Run: headless pygame with SDL's dummy video driver; simulated clock (each Clock.tick advances the game by its frame time, no real sleeping); random seed 0; keys injected as events and as key.get_pressed() state; no mouse input.
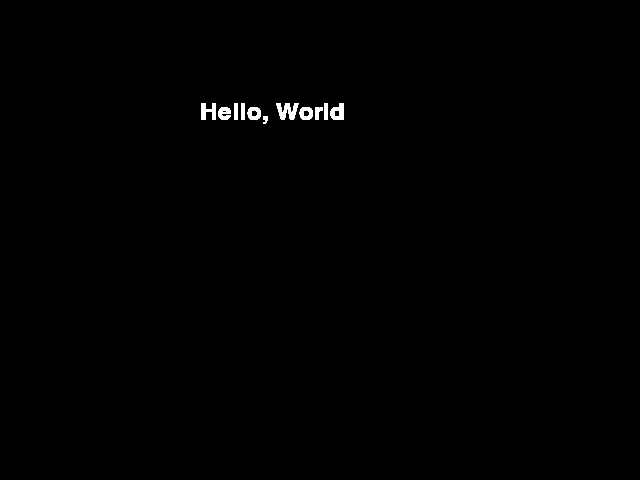
Frame 1 of 4 · flips 1–60 · no input
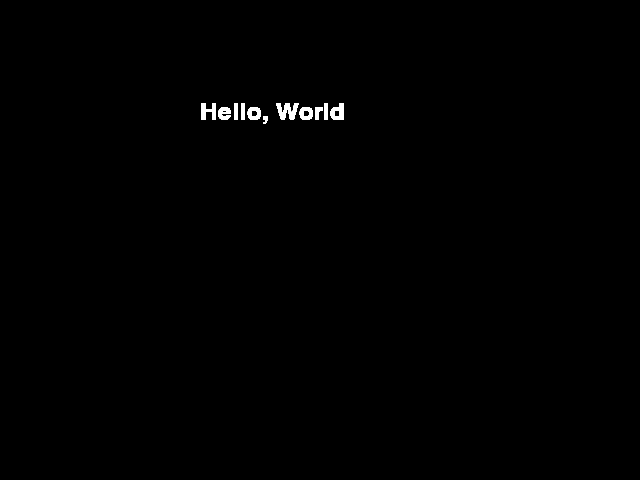
Frame 2 of 4 · flips 61–180 · tapped SPACE, RETURN · held RIGHT (→), D
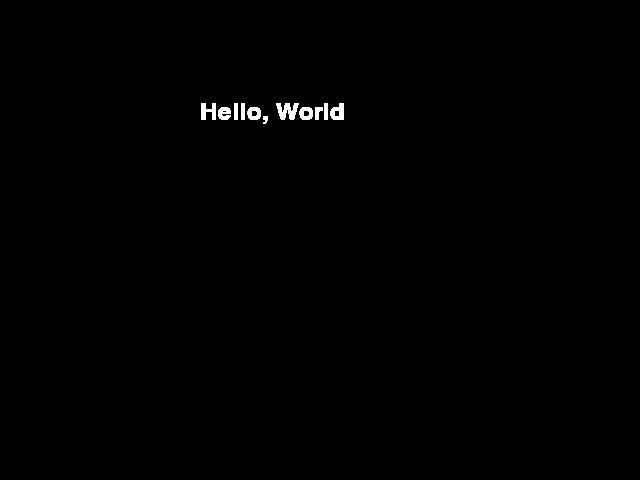
Frame 3 of 4 · flips 181–300 · held DOWN (↓), S
Frame 4 of 4 · flips 301–420 · held LEFT (←), A, UP (↑), W · screen unchanged from frame 3, image omitted

The pygame program that drew these frames:

import pygame
import sys

pygame.init()
screen = pygame.display.set_mode((640, 480))
white = (255, 255, 255, 0)
font = pygame.font.SysFont("Arial", 36)


pygame.display.set_caption("Hello World")

while True:
    for event in pygame.event.get():
        if event.type == pygame.QUIT:
            pygame.quit()
            sys.exit()

    txtsurf = font.render("Hello, World", True, white)
    screen.blit(txtsurf, (200, 100))
    pygame.display.update()
